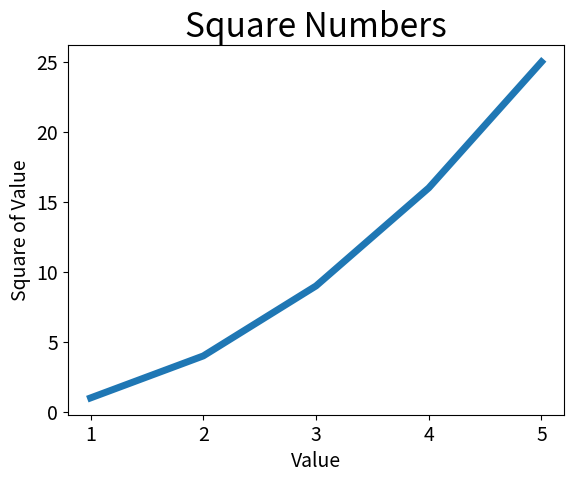

Write the Python code that produced this figure.
import matplotlib.pyplot as plt


input_values = [1, 2, 3, 4, 5]
squares = [1, 4, 9, 16, 25]
plt.plot(input_values, squares, linewidth=5)

# 设置图表标题，并给坐标轴加上标签
plt.title("Square Numbers", fontsize=24)
plt.xlabel("Value", fontsize=14)
plt.ylabel("Square of Value", fontsize=14)

# 设置刻度标记的大小
plt.tick_params(axis='both', labelsize=14)

plt.show()
